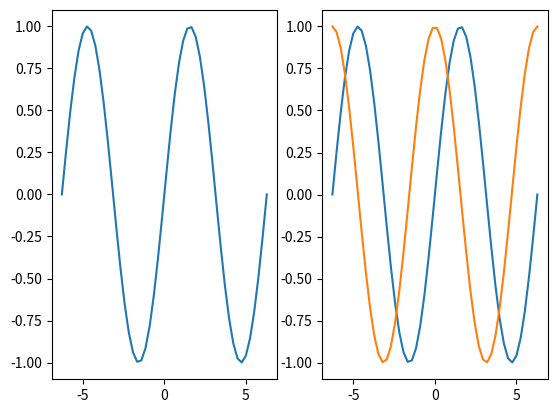
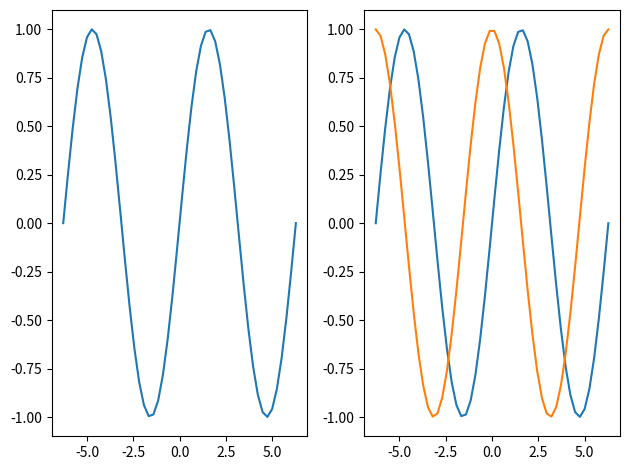
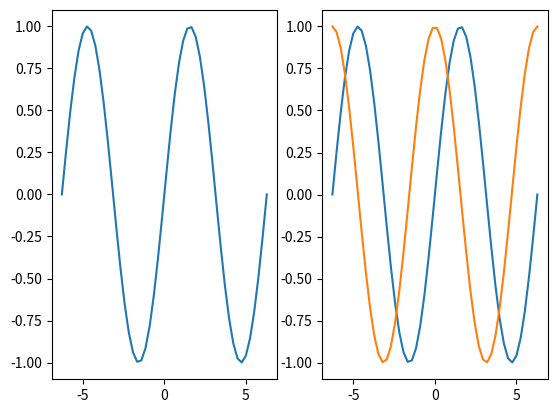
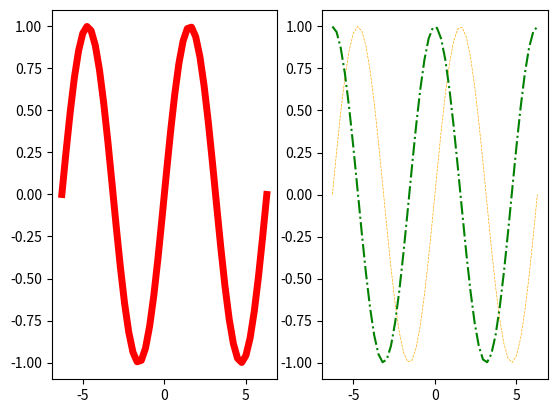
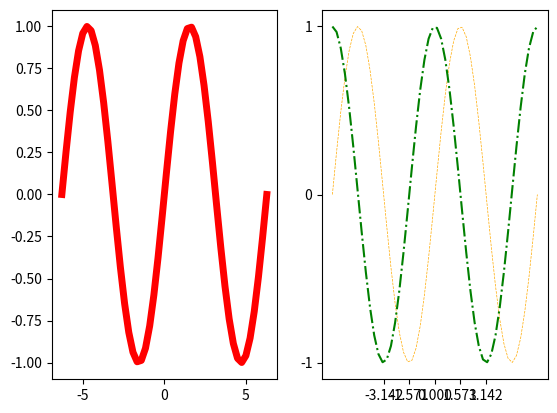
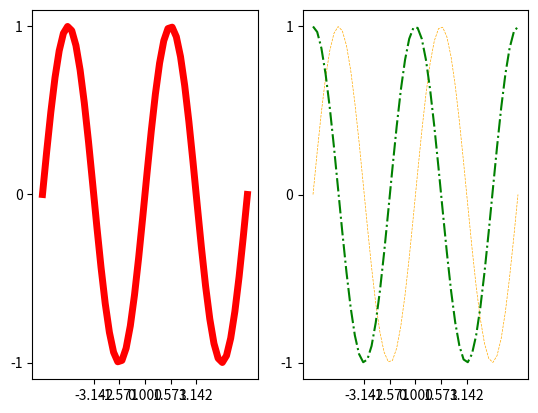
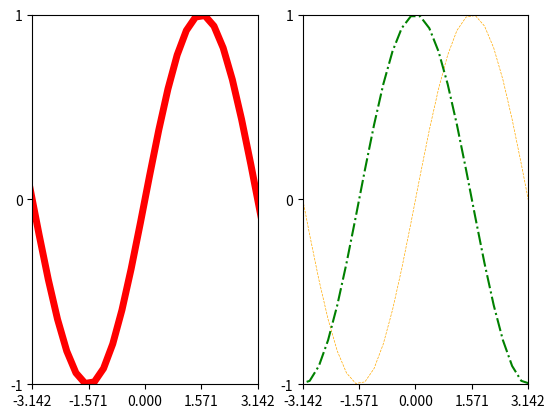
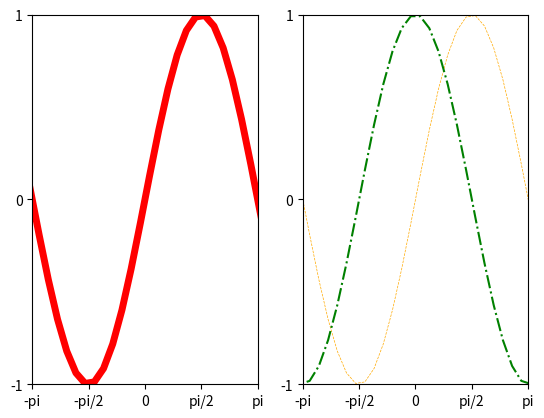
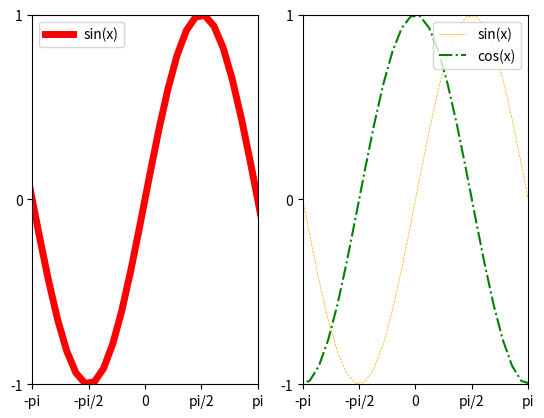
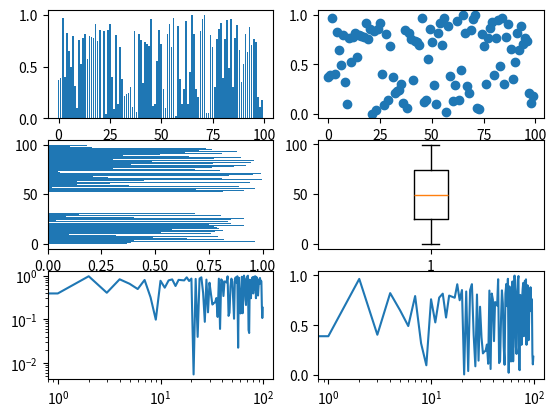
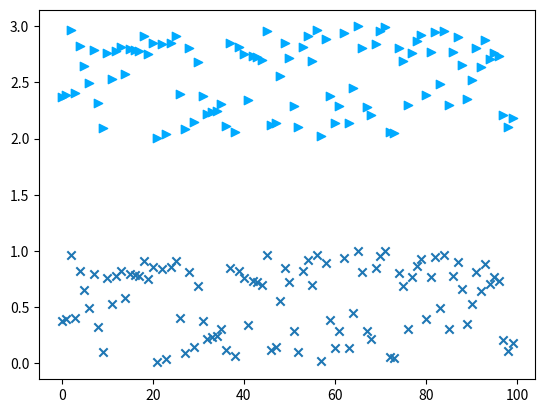

Source code (Python) for these figures, in order: (Note: this script raises an exception after producing the figures.)
# In IPython or the IPython notebook, it's easiest to use the pylab magic, which
# imports matplotlib, numpy, and scipy.

# The matplotlib notebook flag means that plots will be shown interactively in the
# notebooks, rather than in pop-up windows.

%matplotlib notebook

import numpy as np
import matplotlib.pyplot as plt

# First we make some data to plot
x = np.linspace(-2*np.pi, 2*np.pi)
y1 = np.sin(x)
y2 = np.cos(x)

fig, axes = plt.subplots(1,2)


fig, axes = plt.subplots(1,2)

# We plot one line on the first axis
axes[0].plot(x, y1)
# and both lines on the second axis
axes[1].plot(x, y1)
axes[1].plot(x, y2)

# I do this to silence the last print
print()

fig, axes = plt.subplots(1,2)
axes[0].plot(x, y1)
axes[1].plot(x, y1)
axes[1].plot(x, y2)

plt.tight_layout()

# I do this to silence the last print
print()

fig, axes = plt.subplots(1,2)
axes[0].plot(x, y1)
axes[1].plot(x, y1)
axes[1].plot(x, y2)

fig.savefig('first_plot.png', format='png')

# I do this to silence the last print
print()



x = np.linspace(-2*np.pi, 2*np.pi)
y1 = np.sin(x)
y2 = np.cos(x)

fig, axes = plt.subplots(1,2)
axes[0].plot(x, y1, color='r', linewidth=5)
axes[1].plot(x, y1, color='#ffaa00', linewidth=0.5, linestyle='--')
axes[1].plot(x, y2, color='green', linestyle='-.')


x = np.linspace(-2*np.pi, 2*np.pi)
y1 = np.sin(x)
y2 = np.cos(x)

fig, axes = plt.subplots(1,2)
axes[0].plot(x, y1, color='r', linewidth=5)
axes[1].plot(x, y1, color='#ffaa00', linewidth=0.5, linestyle='--')
axes[1].plot(x, y2, color='green', linestyle='-.')
plt.xticks([-np.pi, -np.pi/2, 0, np.pi/2, np.pi])
plt.yticks([-1, 0, 1])

x = np.linspace(-2*np.pi, 2*np.pi)
y1 = np.sin(x)
y2 = np.cos(x)

fig, axes = plt.subplots(1,2)
axes[0].plot(x, y1, color='r', linewidth=5)
axes[1].plot(x, y1, color='#ffaa00', linewidth=0.5, linestyle='--')
axes[1].plot(x, y2, color='green', linestyle='-.')

# Set the current axis to the first subplot
fig.sca(axes[0])
# set x and y ticks
plt.xticks([-np.pi, -np.pi/2, 0, np.pi/2, np.pi])
plt.yticks([-1, 0, 1])

# Set the current axis to the second subplot
fig.sca(axes[1])
# set x and y ticks
plt.xticks([-np.pi, -np.pi/2, 0, np.pi/2, np.pi])
plt.yticks([-1, 0, 1])

print()

x = np.linspace(-2*np.pi, 2*np.pi)
y1 = np.sin(x)
y2 = np.cos(x)

fig, axes = plt.subplots(1,2)
axes[0].plot(x, y1, color='r', linewidth=5)
axes[1].plot(x, y1, color='#ffaa00', linewidth=0.5, linestyle='--')
axes[1].plot(x, y2, color='green', linestyle='-.')

# Set the current axis to the first subplot
fig.sca(axes[0])
# set x and y ticks
plt.xticks([-np.pi, -np.pi/2, 0, np.pi/2, np.pi])
plt.yticks([-1, 0, 1])


# set x and y limits
plt.xlim(-np.pi, np.pi)
plt.ylim(-1, 1)

# Set the current axis to the second subplot
fig.sca(axes[1])
# set x and y ticks
plt.xticks([-np.pi, -np.pi/2, 0, np.pi/2, np.pi])
plt.yticks([-1, 0, 1])


# set x and y limits
plt.xlim(-np.pi, np.pi)
plt.ylim(-1, 1)

print()

x = np.linspace(-2*np.pi, 2*np.pi)
y1 = np.sin(x)
y2 = np.cos(x)

fig, axes = plt.subplots(1,2)
axes[0].plot(x, y1, color='r', linewidth=5)
axes[1].plot(x, y1, color='#ffaa00', linewidth=0.5, linestyle='--')
axes[1].plot(x, y2, color='green', linestyle='-.')

# Set the current axis to the first subplot
fig.sca(axes[0])
# set x and y ticks
plt.xticks([-np.pi, -np.pi/2, 0, np.pi/2, np.pi], ['-pi', '-pi/2', '0', 'pi/2', 'pi'])
# You probably don't want to set the labels when you just want the exact numbers.
plt.yticks([-1, 0, 1], ['-1', '0', '1'])


# set x and y limits
plt.xlim(-np.pi, np.pi)
plt.ylim(-1, 1)

# Set the current axis to the second subplot
fig.sca(axes[1])
# set x and y ticks
plt.xticks([-np.pi, -np.pi/2, 0, np.pi/2, np.pi], ['-pi', '-pi/2', '0', 'pi/2', 'pi'])
plt.yticks([-1, 0, 1], ['-1', '0', '1'])


# set x and y limits
plt.xlim(-np.pi, np.pi)
plt.ylim(-1, 1)

print()

x = np.linspace(-2*np.pi, 2*np.pi)
y1 = np.sin(x)
y2 = np.cos(x)

fig, axes = plt.subplots(1,2)
# Let's set labels here
axes[0].plot(x, y1, color='r', linewidth=5, label='sin(x)')
axes[1].plot(x, y1, color='#ffaa00', linewidth=0.5, linestyle='--', label='sin(x)')
axes[1].plot(x, y2, color='green', linestyle='-.', label='cos(x)')

# Set the current axis to the first subplot
fig.sca(axes[0])
# set x and y ticks
plt.xticks([-np.pi, -np.pi/2, 0, np.pi/2, np.pi], ['-pi', '-pi/2', '0', 'pi/2', 'pi'])
# You probably don't want to set the labels when you just want the exact numbers.
plt.yticks([-1, 0, 1], ['-1', '0', '1'])
plt.legend(loc='best')

# set x and y limits
plt.xlim(-np.pi, np.pi)
plt.ylim(-1, 1)

# Set the current axis to the second subplot
fig.sca(axes[1])
# set x and y ticks
plt.xticks([-np.pi, -np.pi/2, 0, np.pi/2, np.pi], ['-pi', '-pi/2', '0', 'pi/2', 'pi'])
plt.yticks([-1, 0, 1], ['-1', '0', '1'])
plt.legend(loc='upper right')

# set x and y limits
plt.xlim(-np.pi, np.pi)
plt.ylim(-1, 1)

print()



# Make some data to plot
x = np.arange(0, 100)
y = np.random.rand(100)  # 100 random numbers

# Make a figure with 6 subplots and axes
# Notice that we are doing some arguement unpacking to get six subplots. You can use indexing instead if you prefer
fig, ((ax1, ax2), (ax3, ax4), (ax5, ax6)) = plt.subplots(3, 2)

# Add data to each axis. Optional arguments to each method will customize each plot.
ax1.bar(x,y)
ax2.scatter(x,y)
ax3.barh(x,y)
ax4.boxplot(x)
ax5.loglog(x,y)
ax6.semilogx(x,y)

#plt.tight_layout()

fig, ax = plt.subplots(1,1)
ax.scatter(x, y, marker='x')
ax.scatter(x, y + 2, marker='>', color='#00aaff')

# Read image from file and display it
img1 = plt.imread('lena.png')
# Uncomment following line to prove it still works without the alpha channel
# img1 = img1[:,:, 0:3]
fig, ax = plt.subplots(1,1)
ax.imshow(img1)

# We can plot random noise in the viridis colormap.
img2 = np.random.rand(128, 128)

fig, ax = plt.subplots(1,1)
ax = ax.imshow(img2, cmap='viridis')



# %load http://matplotlib.org/mpl_examples/pylab_examples/contour_demo.py

